Run: headless pygame with SDL's dummy video driver; simulated clock (each Clock.tick advances the game by its frame time, no real sleeping); random seed 0; keys injected as events and as key.get_pressed() state; mouse plan: one left click at the window centre at the start of phase 2, then a move to the lower-right quarter at the start of phase 3.
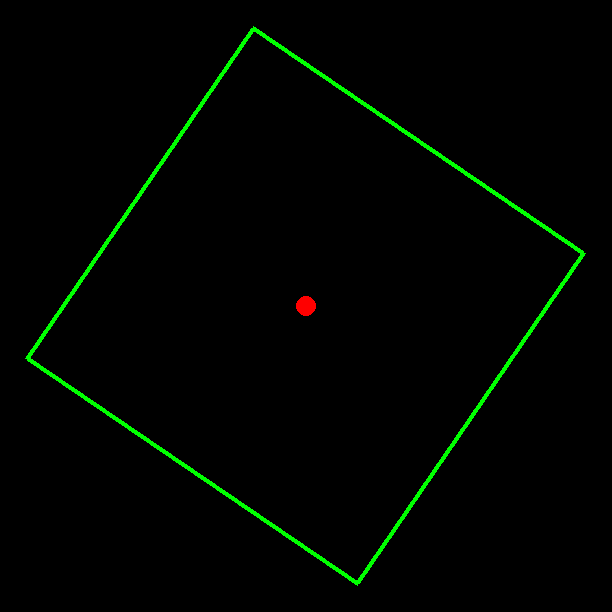
Frame 1 of 4 · flips 1–60 · no input
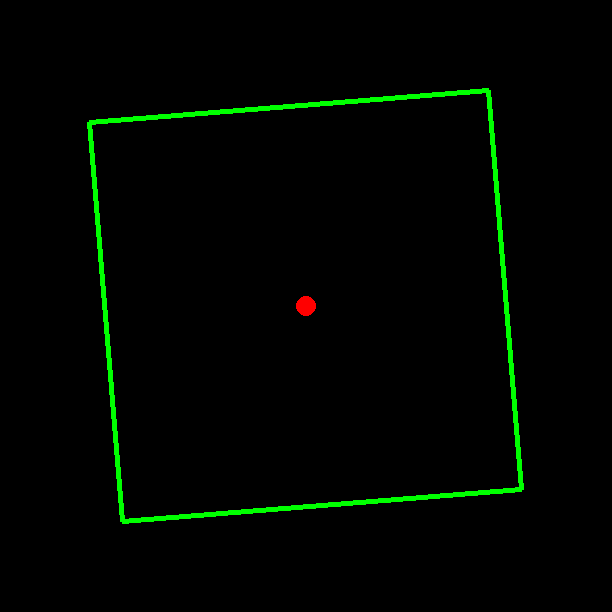
Frame 2 of 4 · flips 61–180 · clicked the window centre · tapped SPACE, RETURN · held RIGHT (→), D
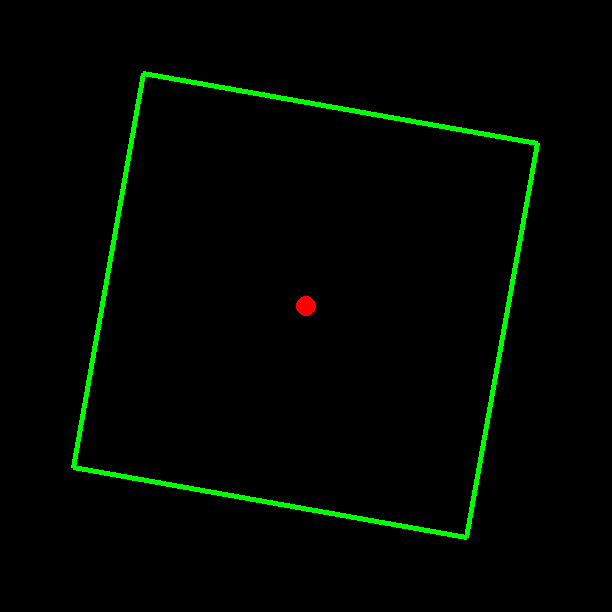
Frame 3 of 4 · flips 181–300 · moved the mouse to the lower-right quarter · held DOWN (↓), S
Frame 4 of 4 · flips 301–420 · held LEFT (←), A, UP (↑), W · screen unchanged from frame 3, image omitted

The pygame program that drew these frames:

import pygame
import math
import random

pygame.init()

WIDTH, HEIGHT = 612, 612
walls = {}
screen = pygame.display.set_mode((WIDTH, HEIGHT))
clock = pygame.time.Clock()
x, y = (WIDTH//2, HEIGHT//2)
angle = random.random() * 2 * math.pi
v = 2

# Classes --------------------------------------------------------------------------------

class Wall:
    def __init__(self, pStart, pEnd):
        self.p_start = pStart
        self.p_end = pEnd
        self.angle = math.atan2((-1 * (self.p_start[0]- self.p_end[0])), (self.p_start[1] - self.p_end[1]))
        self.normal = (math.cos(theta), math.sin(theta))

    def x(self, y):
        return (y/math.tan(theta))
    
    def y(self, x):
        return (x*math.tan(theta))
    

# Subprogram --------------------------------------------------------------------------------

def reflect(surfaceVector, point):
    sx = surfaceVector[0]
    sy = surfaceVector[1]

    px, py = point[0], point[1]
    dot = px * sx + py * sy

    return ((px - 2*px*(dot)), (py - 2*py*(dot)))

# Main --------------------------------------------------------------------------------

theta = 0.6
size = 400  # width | height


while True:
    x_center = (WIDTH - ((size)*math.cos(theta)+(size)*math.cos(theta+math.pi/2)))//2
    y_center = (WIDTH - ((size)*math.sin(theta)+(size)*math.sin(theta+math.pi/2)))//2
    walls.update({"0" : Wall((x_center, y_center), ((size)*math.cos(theta) + x_center, (size)*math.sin(theta) + y_center))})
    walls.update({"1" : Wall((x_center, y_center), ((size)*math.cos(theta+math.pi/2) + x_center, (size)*math.sin(theta+math.pi/2) + y_center))})
    walls.update({"2" : Wall((walls.get("0").p_end[0], walls.get("0").p_end[1]), (walls.get("0").p_end[0] + walls.get("1").p_end[0] - x_center, walls.get("0").p_end[1] + walls.get("1").p_end[1] - y_center))})
    walls.update({"3" : Wall((walls.get("1").p_end[0], walls.get("1").p_end[1]), (walls.get("0").p_end[0] + walls.get("1").p_end[0] - x_center, walls.get("0").p_end[1] + walls.get("1").p_end[1] - y_center))})
    dt = 3
    screen.fill("black")
    frameTime = pygame.time.get_ticks()

    for event in pygame.event.get():
        if event.type == pygame.QUIT:
            pygame.quit()
        elif event.type == pygame.MOUSEBUTTONDOWN:
            pass
        elif event.type ==pygame.MOUSEMOTION:
            theta = pygame.mouse.get_pos()[1] / 100

    pygame.draw.circle(screen, 'red', (x, y), 10)

    for i in range(4):
        i = str(i)
        pygame.draw.line(screen, 'green', walls.get(i).p_start, walls.get(i).p_end, 5)

    pygame.display.update()
    clock.tick(60)
